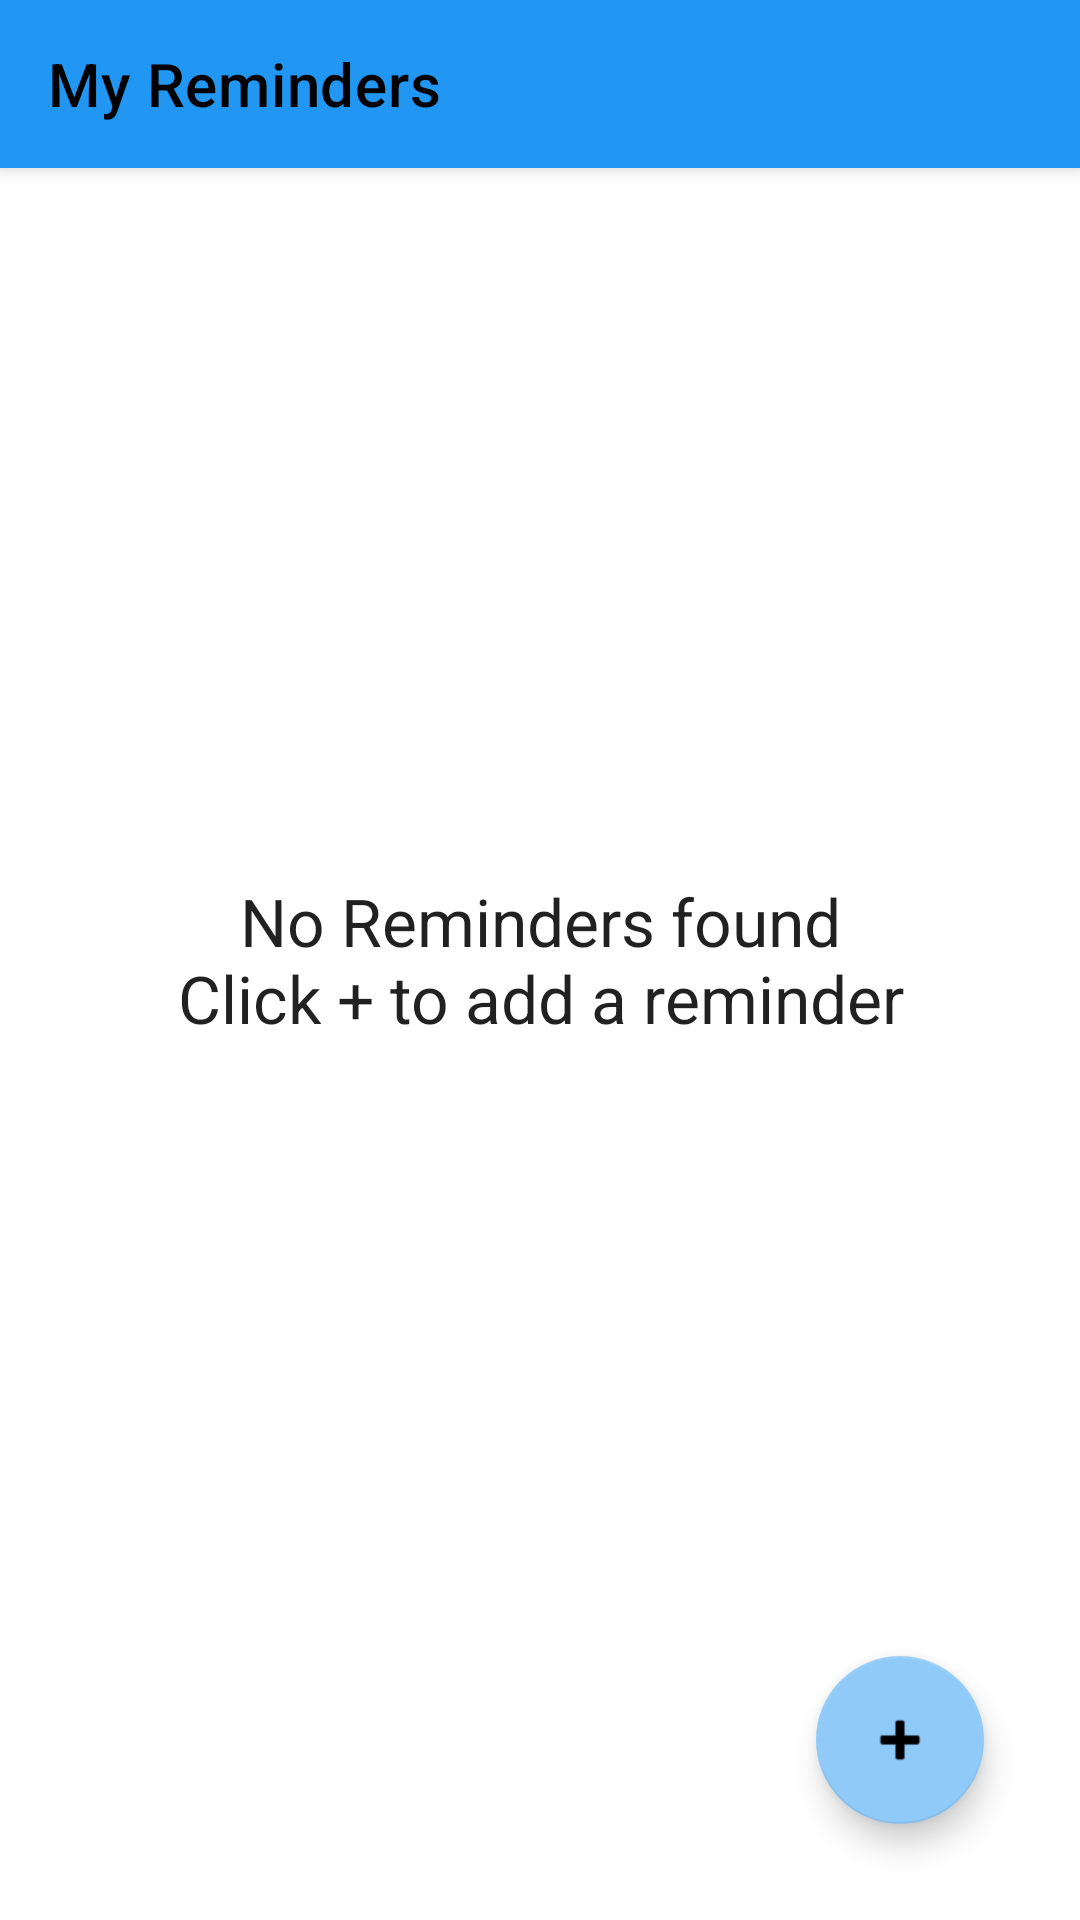

Reconstruct the res/layout file that produces this screen, plus the resources it refers to.
<!-- AndroidManifest.xml: application theme Theme.MyReminderApp -->
<!-- res/layout/activity_main.xml -->
<?xml version="1.0" encoding="utf-8"?>
<androidx.coordinatorlayout.widget.CoordinatorLayout xmlns:android="http://schemas.android.com/apk/res/android"
    xmlns:app="http://schemas.android.com/apk/res-auto"
    xmlns:tools="http://schemas.android.com/tools"
    android:layout_width="match_parent"
    android:layout_height="match_parent"
    tools:context=".MainActivity">

    <com.google.android.material.appbar.AppBarLayout
        android:id="@+id/am_ab"
        android:layout_width="match_parent"
        android:layout_height="wrap_content"
        android:fitsSystemWindows="true">

        <com.google.android.material.appbar.MaterialToolbar
            android:id="@+id/am_tb"
            android:layout_width="match_parent"
            android:layout_height="wrap_content"
            android:theme="@style/ThemeOverlay.MaterialComponents.Toolbar.Primary"
            app:layout_scrollFlags="scroll|enterAlways"
            app:navigationIconTint="@color/black"
            app:popupTheme="@style/ThemeOverlay.MaterialComponents.Light"
            app:title="@string/main_activity_title"
            app:titleTextColor="@color/black" />
    </com.google.android.material.appbar.AppBarLayout>

    <androidx.recyclerview.widget.RecyclerView
        android:id="@+id/am_rv_reminders"
        android:layout_width="match_parent"
        android:layout_height="match_parent"
        android:layout_gravity="center"
        android:scrollbars="vertical"
        android:visibility="gone"
        app:layoutManager="androidx.recyclerview.widget.LinearLayoutManager"
        app:layout_behavior="@string/appbar_scrolling_view_behavior"
        tools:listitem="@layout/rv_item_reminder" />

    <TextView
        android:id="@+id/am_tv_no_reminders"
        style="@android:style/TextAppearance.Large"
        android:layout_width="match_parent"
        android:layout_height="wrap_content"
        android:layout_gravity="center"
        android:text="@string/am_tv_no_reminders"
        android:textAlignment="center" />

    <com.google.android.material.floatingactionbutton.FloatingActionButton
        android:id="@+id/am_fab_add_reminder"
        android:layout_width="wrap_content"
        android:layout_height="wrap_content"
        android:layout_gravity="bottom|end"
        android:layout_marginEnd="32dp"
        android:layout_marginBottom="32dp"
        android:contentDescription="@string/am_fab_add_reminder"
        app:srcCompat="@android:drawable/ic_input_add" />

</androidx.coordinatorlayout.widget.CoordinatorLayout>
<!-- res/layout/rv_item_reminder.xml (included above) -->
<com.google.android.material.card.MaterialCardView xmlns:android="http://schemas.android.com/apk/res/android"
    xmlns:app="http://schemas.android.com/apk/res-auto"
    android:layout_width="match_parent"
    android:layout_height="wrap_content"
    android:layout_marginStart="12dp"
    android:layout_marginTop="8dp"
    android:layout_marginEnd="12dp"
    android:layout_marginBottom="8dp"
    app:cardCornerRadius="16dp"
    app:cardElevation="6dp">

    <androidx.constraintlayout.widget.ConstraintLayout
        android:layout_width="match_parent"
        android:layout_height="wrap_content"
        android:padding="@dimen/standard_padding">

        
        <TextView
            android:id="@+id/rir_tv_alarm_name"
            android:layout_width="0dp"
            android:layout_height="wrap_content"
            android:text="@string/rir_default_alarm_name"
            android:textSize="20sp"
            android:textStyle="bold"
            app:layout_constraintTop_toTopOf="parent"
            app:layout_constraintStart_toStartOf="parent"
            app:layout_constraintEnd_toEndOf="parent" />

        
        <TextView
            android:id="@+id/rir_tv_next_occurrence"
            android:layout_width="0dp"
            android:layout_height="wrap_content"
            android:text="@string/rir_default_next_occurrence"
            android:textSize="16sp"
            app:layout_constraintTop_toBottomOf="@id/rir_tv_alarm_name"
            app:layout_constraintStart_toStartOf="parent"
            app:layout_constraintEnd_toStartOf="@id/rir_sw_active"
            app:layout_constraintBottom_toTopOf="@id/rir_tv_summary"
            app:layout_constraintHorizontal_bias="0" />

        <androidx.appcompat.widget.SwitchCompat
            android:id="@+id/rir_sw_active"
            android:layout_width="wrap_content"
            android:layout_height="wrap_content"
            android:contentDescription="@string/switch_content_description"
            android:textOff="@string/switch_off"
            android:textOn="@string/switch_on"
            app:layout_constraintTop_toBottomOf="@id/rir_tv_alarm_name"
            app:layout_constraintEnd_toEndOf="parent"
            app:layout_constraintBottom_toTopOf="@id/rir_tv_summary" />

        
        <TextView
            android:id="@+id/rir_tv_summary"
            android:layout_width="0dp"
            android:layout_height="wrap_content"
            android:text="@string/rir_default_summary"
            android:textSize="15sp"
            app:layout_constraintTop_toBottomOf="@id/rir_tv_next_occurrence"
            app:layout_constraintStart_toStartOf="parent"
            app:layout_constraintEnd_toEndOf="parent"
            app:layout_constraintBottom_toBottomOf="parent" />

    </androidx.constraintlayout.widget.ConstraintLayout>
</com.google.android.material.card.MaterialCardView>
<!-- resources referenced by this layout -->
<resources>
  <color name="black">#FF000000</color>
  <dimen name="standard_padding">10dp</dimen>
  <string name="am_fab_add_reminder">Add Reminder</string>
  <string name="am_tv_no_reminders">No Reminders found\nClick + to add a reminder</string>
  <string name="main_activity_title">My Reminders</string>
  <style name="Theme.MyReminderApp" parent="Theme.MaterialComponents.DayNight.NoActionBar">
          <item name="colorPrimary">@color/blue_500</item>
          <item name="colorPrimaryVariant">@color/blue_700</item>
          <item name="colorOnPrimary">@color/white</item>
          <item name="colorSecondary">@color/blue_200</item>
          <item name="colorSecondaryVariant">@color/blue_700</item>
          <item name="colorOnSecondary">@color/black</item>
          <item name="android:statusBarColor">?attr/colorPrimaryVariant</item>
          <item name="windowActionBar">false</item>
          <item name="windowNoTitle">true</item>
      </style>
  <color name="blue_500">#2196F3</color>
  <color name="blue_700">#1976D2</color>
  <color name="white">#FFFFFFFF</color>
  <color name="blue_200">#90CAF9</color>
</resources>
